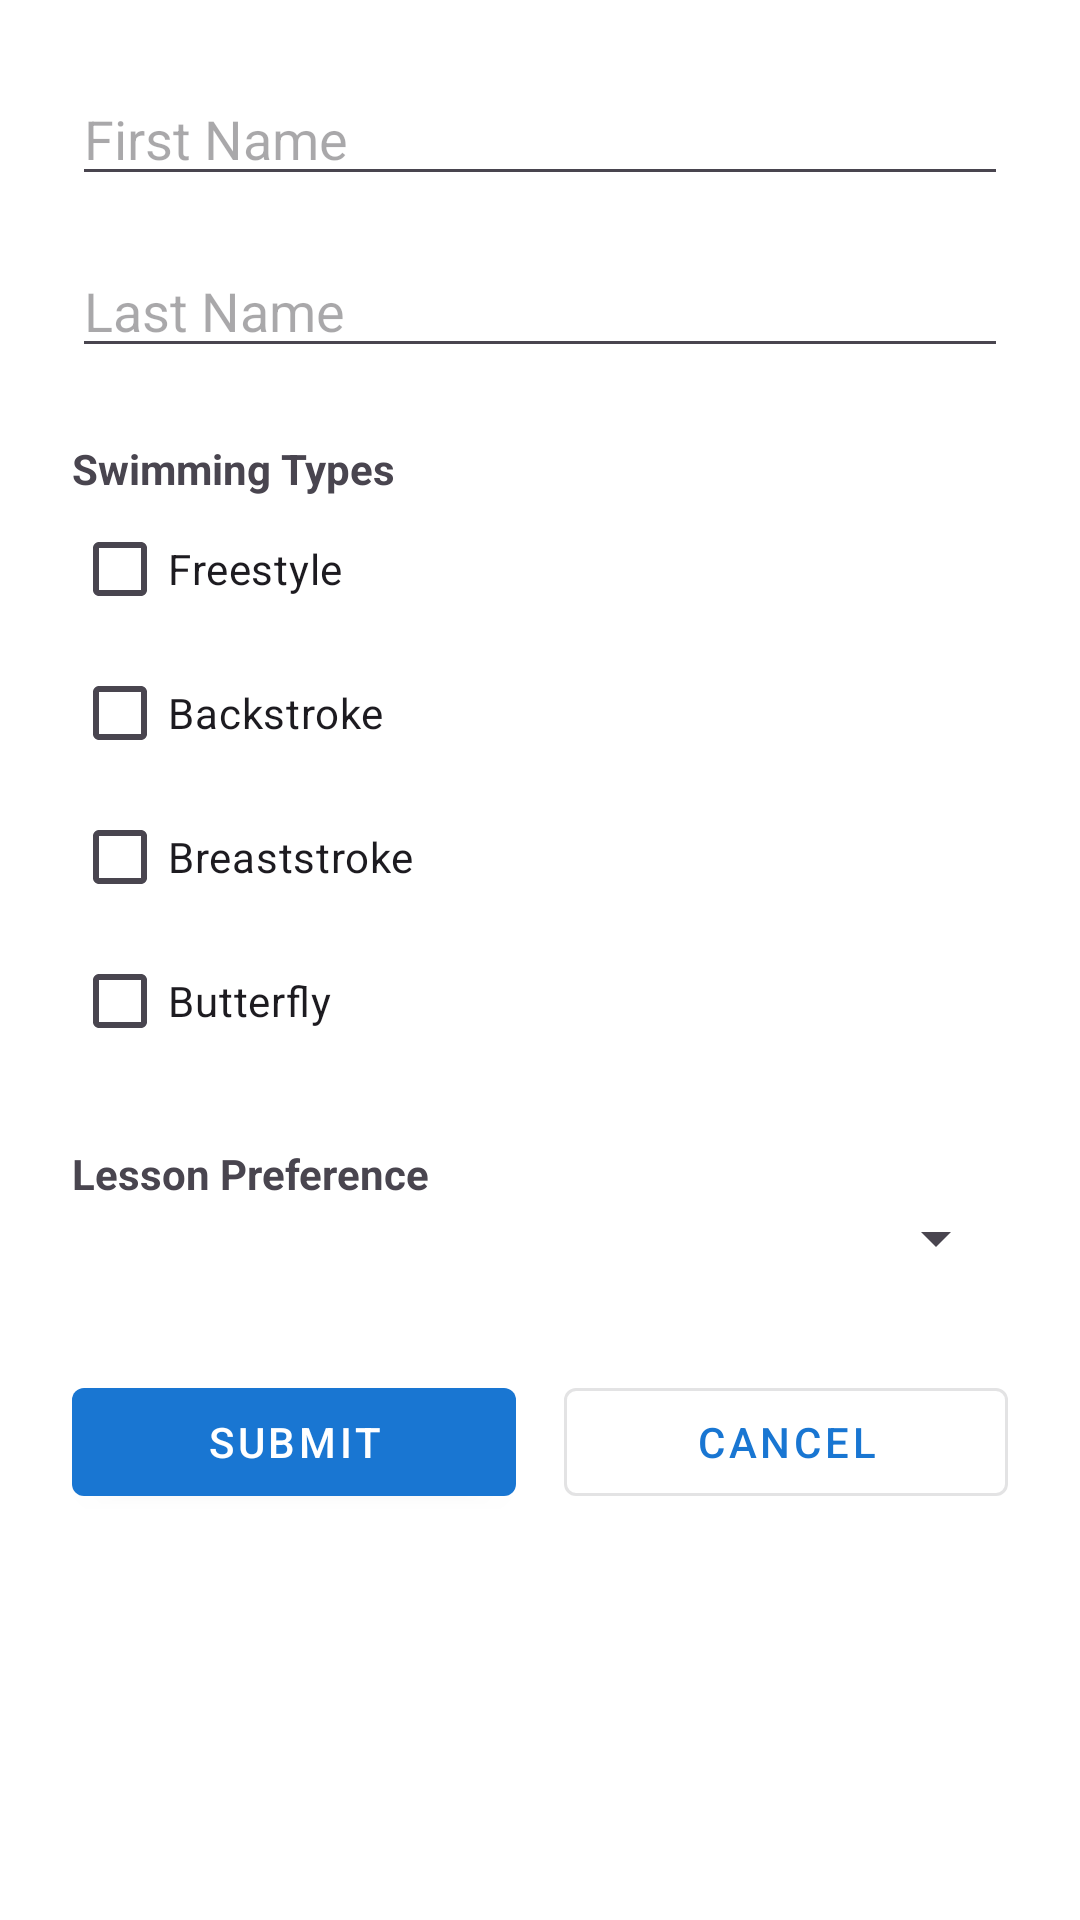

Reconstruct the res/layout file that produces this screen, plus the resources it refers to.
<!-- AndroidManifest.xml: application theme Theme.SwimmingPoolManager -->
<!-- res/layout/activity_add_student.xml -->
<?xml version="1.0" encoding="utf-8"?>
<ScrollView xmlns:android="http://schemas.android.com/apk/res/android"
    android:padding="24dp"
    android:layout_width="match_parent"
    android:layout_height="match_parent">

    <LinearLayout
        android:orientation="vertical"
        android:layout_width="match_parent"
        android:layout_height="wrap_content">

        <EditText
            android:id="@+id/etFirstName"
            android:hint="First Name"
            android:layout_width="match_parent"
            android:layout_height="wrap_content" />

        <EditText
            android:id="@+id/etLastName"
            android:hint="Last Name"
            android:layout_width="match_parent"
            android:layout_height="wrap_content"
            android:layout_marginTop="16dp"/>

        <TextView
            android:layout_marginTop="24dp"
            android:text="Swimming Types"
            android:textStyle="bold"
            android:layout_width="wrap_content"
            android:layout_height="wrap_content" />

        <CheckBox
            android:id="@+id/cbFreestyle"
            android:text="Freestyle"
            android:layout_width="wrap_content"
            android:layout_height="wrap_content"/>

        <CheckBox
            android:id="@+id/cbBackstroke"
            android:text="Backstroke"
            android:layout_width="wrap_content"
            android:layout_height="wrap_content"/>

        <CheckBox
            android:id="@+id/cbBreaststroke"
            android:text="Breaststroke"
            android:layout_width="wrap_content"
            android:layout_height="wrap_content"/>

        <CheckBox
            android:id="@+id/cbButterfly"
            android:text="Butterfly"
            android:layout_width="wrap_content"
            android:layout_height="wrap_content"/>

        <TextView
            android:layout_marginTop="24dp"
            android:text="Lesson Preference"
            android:textStyle="bold"
            android:layout_width="wrap_content"
            android:layout_height="wrap_content" />

        <Spinner
            android:id="@+id/spinnerPreference"
            android:layout_width="match_parent"
            android:layout_height="wrap_content" />

        
        <LinearLayout
            android:orientation="horizontal"
            android:layout_marginTop="32dp"
            android:layout_width="match_parent"
            android:layout_height="wrap_content"
            android:weightSum="2">

            <com.google.android.material.button.MaterialButton
                android:id="@+id/btnSubmit"
                style="@style/Widget.MaterialComponents.Button"
                android:layout_width="0dp"
                android:layout_height="wrap_content"
                android:layout_weight="1"
                android:text="Submit" />

            <View
                android:layout_width="16dp"
                android:layout_height="wrap_content" />

            <com.google.android.material.button.MaterialButton
                android:id="@+id/btnCancel"
                style="@style/Widget.MaterialComponents.Button.OutlinedButton"
                android:layout_width="0dp"
                android:layout_height="wrap_content"
                android:layout_weight="1"
                android:text="Cancel" />
        </LinearLayout>
    </LinearLayout>
</ScrollView>
<!-- resources referenced by this layout -->
<resources>
  <style name="Theme.SwimmingPoolManager" parent="Base.Theme.SwimmingPoolManager" />
  <style name="Base.Theme.SwimmingPoolManager" parent="Theme.Material3.DayNight.NoActionBar">
          
          
          <item name="colorPrimary">@color/colorPrimary</item>
          <item name="colorPrimaryVariant">@color/colorPrimaryVariant</item>
          <item name="colorSecondary">@color/colorSecondary</item>
          <item name="android:statusBarColor">@color/colorPrimaryVariant</item>
          <item name="android:navigationBarColor">@color/colorPrimary</item>
          <item name="android:windowBackground">@color/white</item>
      </style>
  <color name="colorPrimary">#1976D2</color>
  <color name="colorPrimaryVariant">#1565C0</color>
  <color name="colorSecondary">#FFC107</color>
  <color name="white">#FFFFFFFF</color>
</resources>
